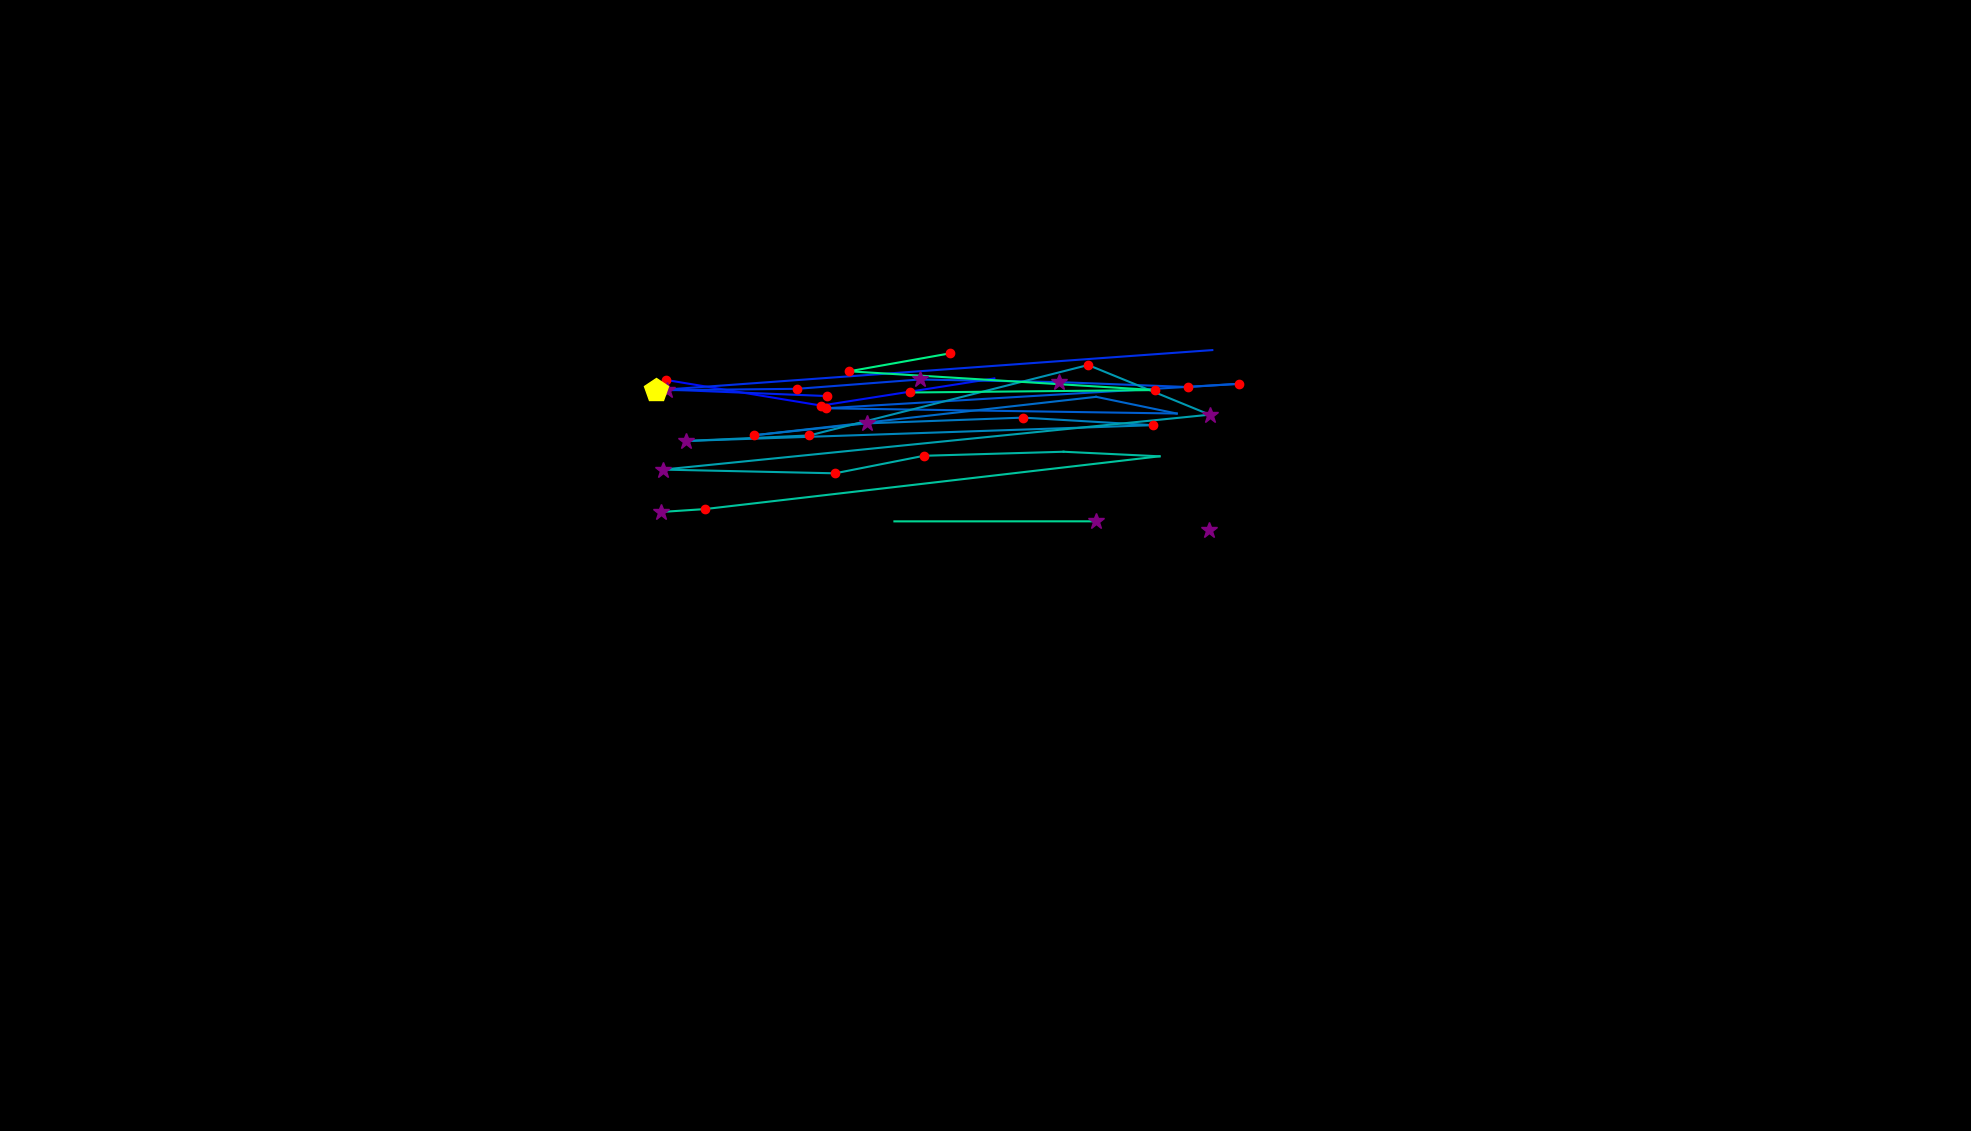

Data behind this chart, as committed beside it:
, fixation_id, timestamp, avg_gaze_x, avg_gaze_y, duration
0, 0.0, 24.1, 1570, 780.8, 301.3
1, 6.0, 2302, 910.5, 983, 84.37
2, 11.0, 3495, 864.4, 975.5, 216.9
3, 12.0, 3796, 1067, 942.1, 168.7
4, 13.0, 4074, 1291, 977.4, 60.26
5, 15.0, 4532, 865.6, 962.9, 277.2
6, 16.0, 4869, 1074, 954.5, 192.8
7, 18.0, 5423, 1574, 1014, 84.37
8, 19.0, 5604, 851.6, 961.9, 494.1
9, 20.0, 6123, 1035, 963.9, 180.8
10, 21.0, 6424, 1194, 976, 337.5
11, 22.0, 6785, 1375, 972.6, 253.1
12, 23.0, 7123, 1543, 966.2, 132.6
13, 24.0, 7280, 1609, 970.3, 120.5
14, 25.0, 7521, 1073, 938.6, 168.7
15, 26.0, 7942, 1528, 931.8, 96.42
16, 27.0, 8075, 1424, 953.5, 108.5
17, 28.0, 8280, 979.3, 903.6, 204.9
18, 29.0, 8509, 1125, 919, 289.3
19, 30.0, 8822, 1329, 926.5, 180.8
20, 31.0, 9027, 1497, 916.6, 156.7
21, 32.0, 9316, 890.5, 896.1, 313.4
22, 33.0, 9654, 1051, 903.3, 180.8
23, 34.0, 10136, 1413, 994.8, 120.5
24, 35.0, 10341, 1571, 930.3, 265.1
25, 36.0, 10726, 860.8, 859, 349.5
26, 37.0, 11148, 1084, 854.1, 241
27, 38.0, 11413, 1200, 876.9, 229
28, 39.0, 11715, 1381, 882.1, 96.42
29, 40.0, 11859, 1506, 876.2, 108.5
30, 41.0, 12149, 915.2, 807.7, 144.6
31, 42.0, 12317, 857.8, 803.9, 385.7
32, 44.0, 13257, 1162, 791.7, 96.42
33, 45.0, 13414, 1423, 791.8, 253.1
34, 50.0, 15282, 1182, 959.1, 132.6
35, 51.0, 15475, 1500, 962.2, 168.7
36, 52.0, 15716, 1103, 986.6, 241
37, 53.0, 15981, 1233, 1010, 132.6
